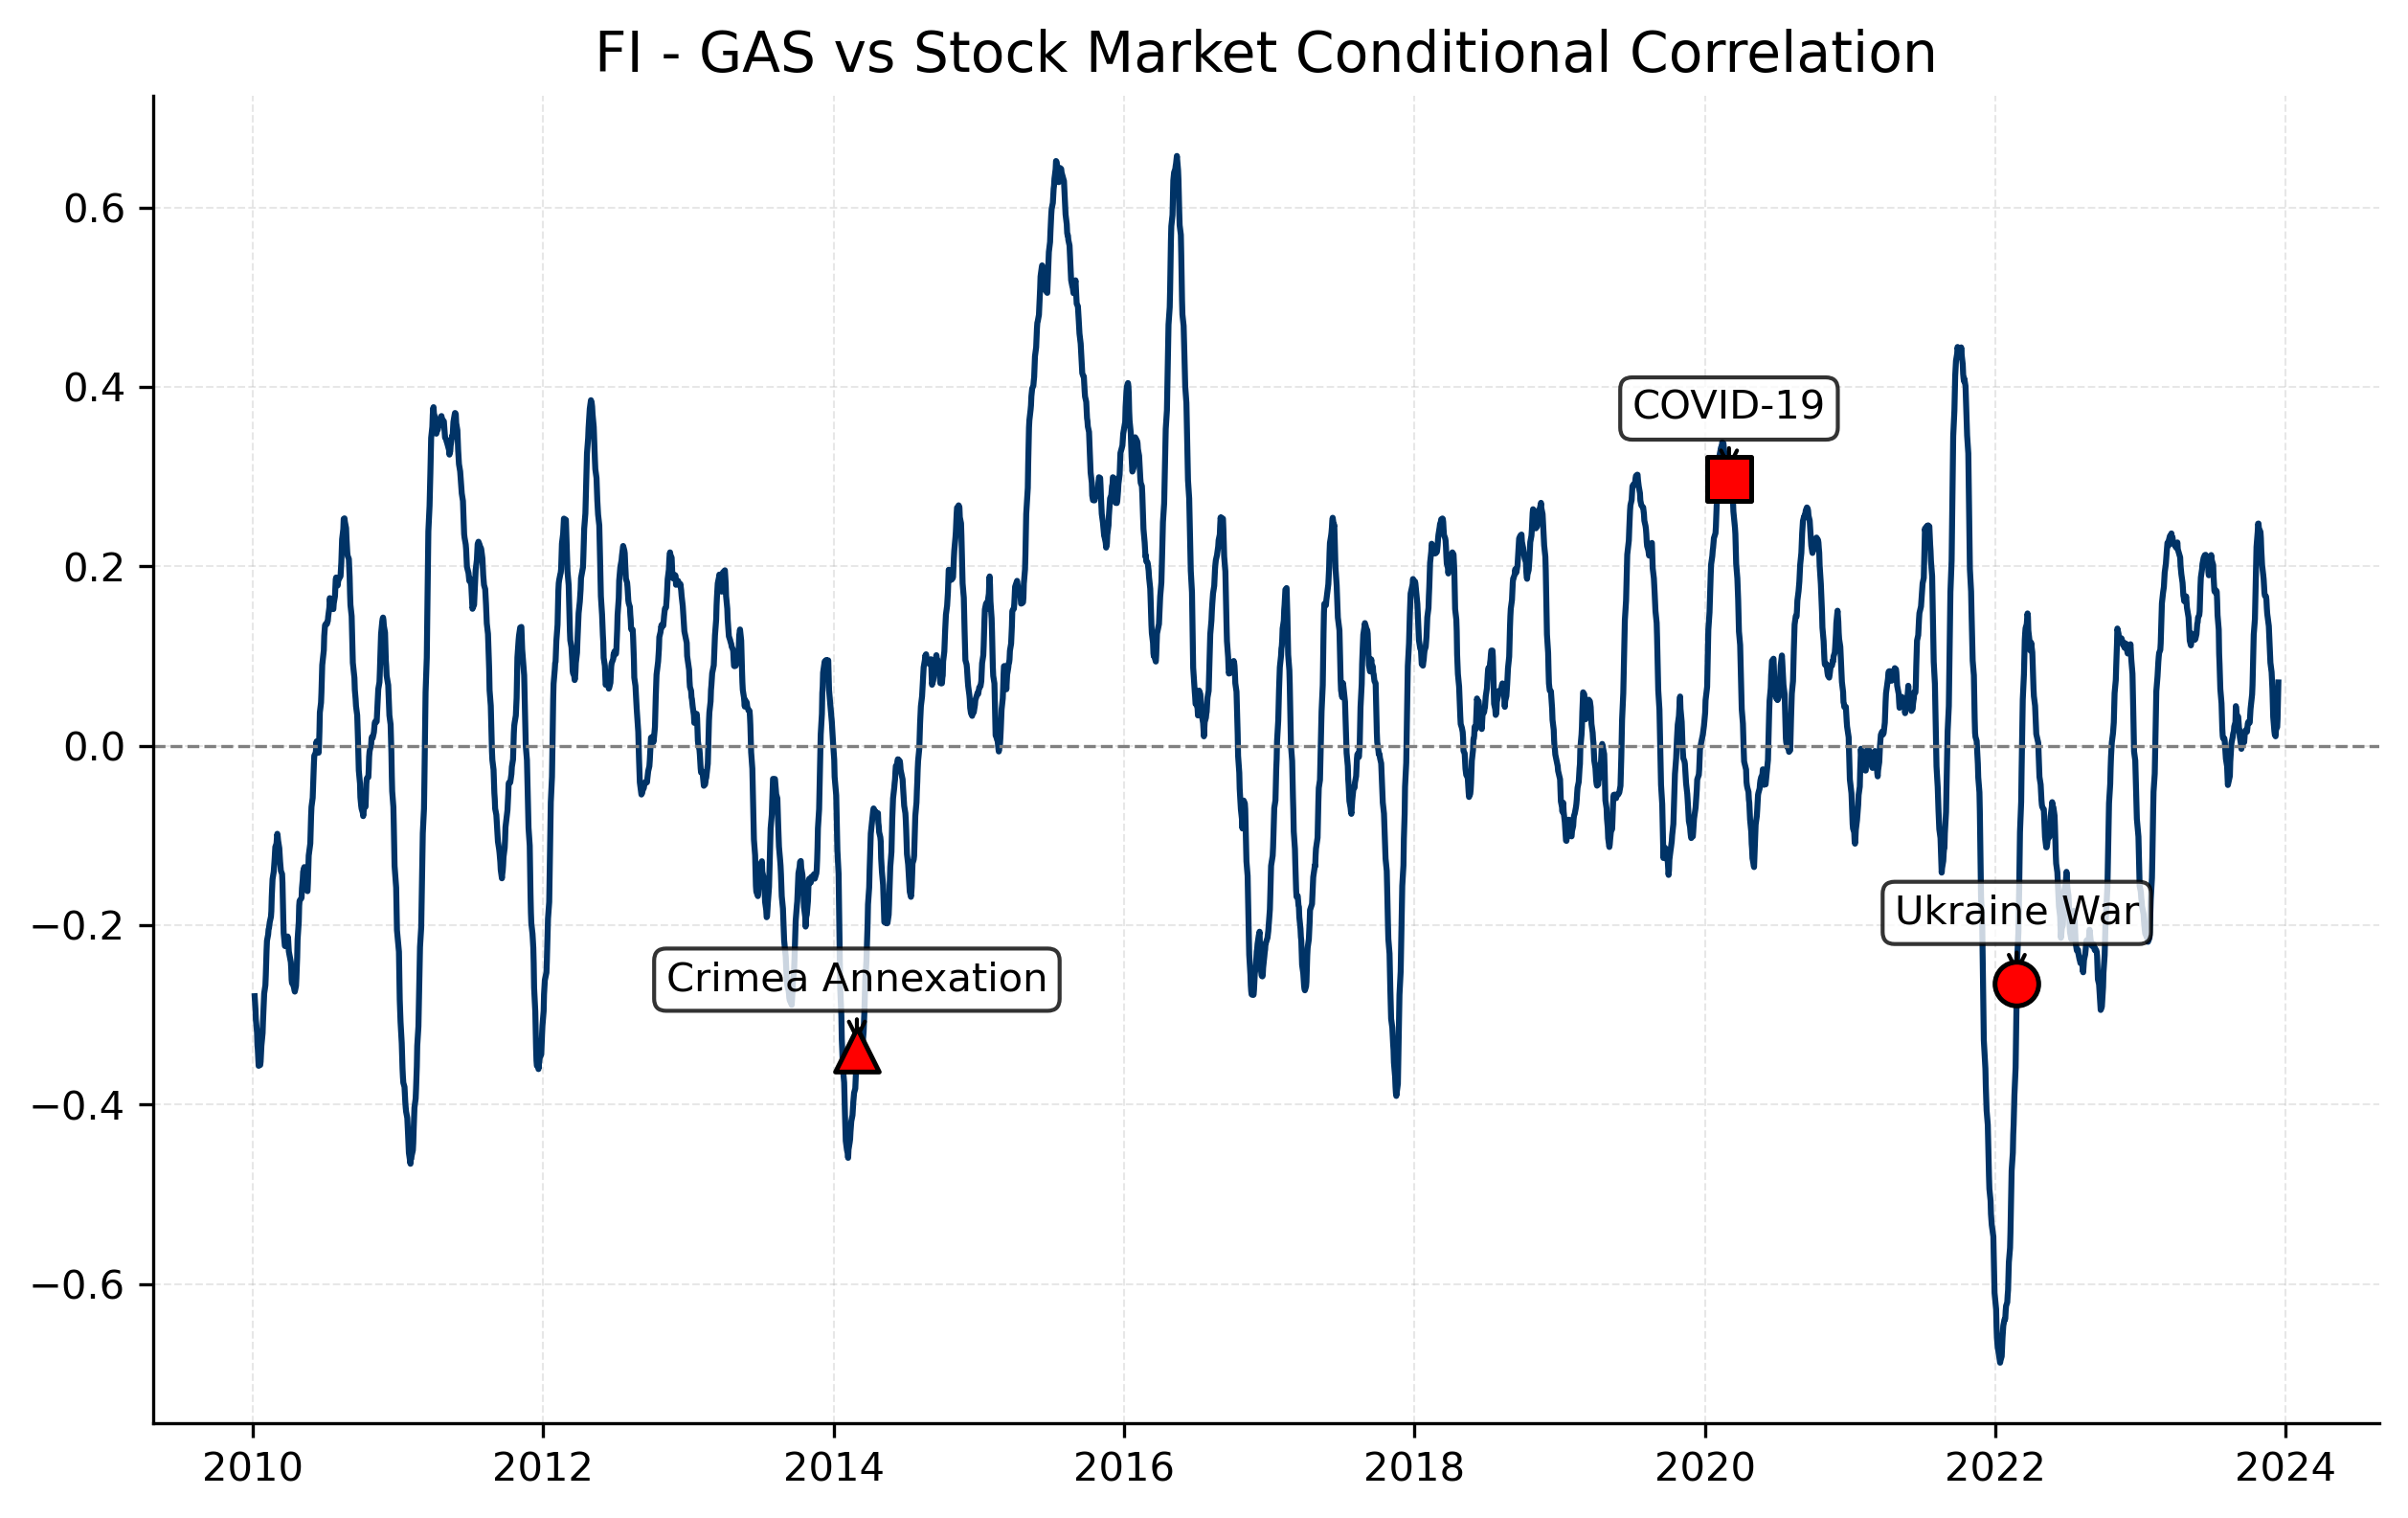

The data file committed next to this chart (first rows):
Date, 0
2023-12-29, 
2023-12-28, 
2023-12-27, 
2023-12-22, 
2023-12-21, 
2023-12-20, 
2023-12-19, 
2023-12-18, 
2023-12-15, 
2023-12-14, 0.07066
2023-12-13, 0.05032
2023-12-12, 0.03026
2023-12-11, 0.02079
2023-12-08, 0.0183
2023-12-07, 0.0106
2023-12-05, 0.01257
2023-12-04, 0.01616
2023-12-01, 0.03226
2023-11-30, 0.04851
2023-11-29, 0.06376
2023-11-28, 0.07393
2023-11-27, 0.08212
2023-11-24, 0.09258
2023-11-23, 0.1022
2023-11-22, 0.1131
2023-11-21, 0.1223
2023-11-20, 0.1335
2023-11-17, 0.1437
2023-11-16, 0.1472
2023-11-15, 0.1535
2023-11-14, 0.1627
2023-11-13, 0.1664
2023-11-10, 0.1675
2023-11-09, 0.1706
2023-11-08, 0.178
2023-11-07, 0.1857
2023-11-06, 0.1901
2023-11-03, 0.2017
2023-11-02, 0.2103
2023-11-01, 0.2191
2023-10-31, 0.2316
2023-10-30, 0.2384
2023-10-27, 0.2419
2023-10-26, 0.2427
2023-10-25, 0.2478
2023-10-24, 0.2477
2023-10-23, 0.2386
2023-10-20, 0.2217
2023-10-19, 0.2002
2023-10-18, 0.1824
2023-10-17, 0.1617
2023-10-16, 0.1412
2023-10-13, 0.1238
2023-10-12, 0.1058
2023-10-11, 0.08677
2023-10-10, 0.0681
2023-10-09, 0.05742
2023-10-06, 0.04553
2023-10-05, 0.04101
2023-10-04, 0.03355
... 3,456 more rows
